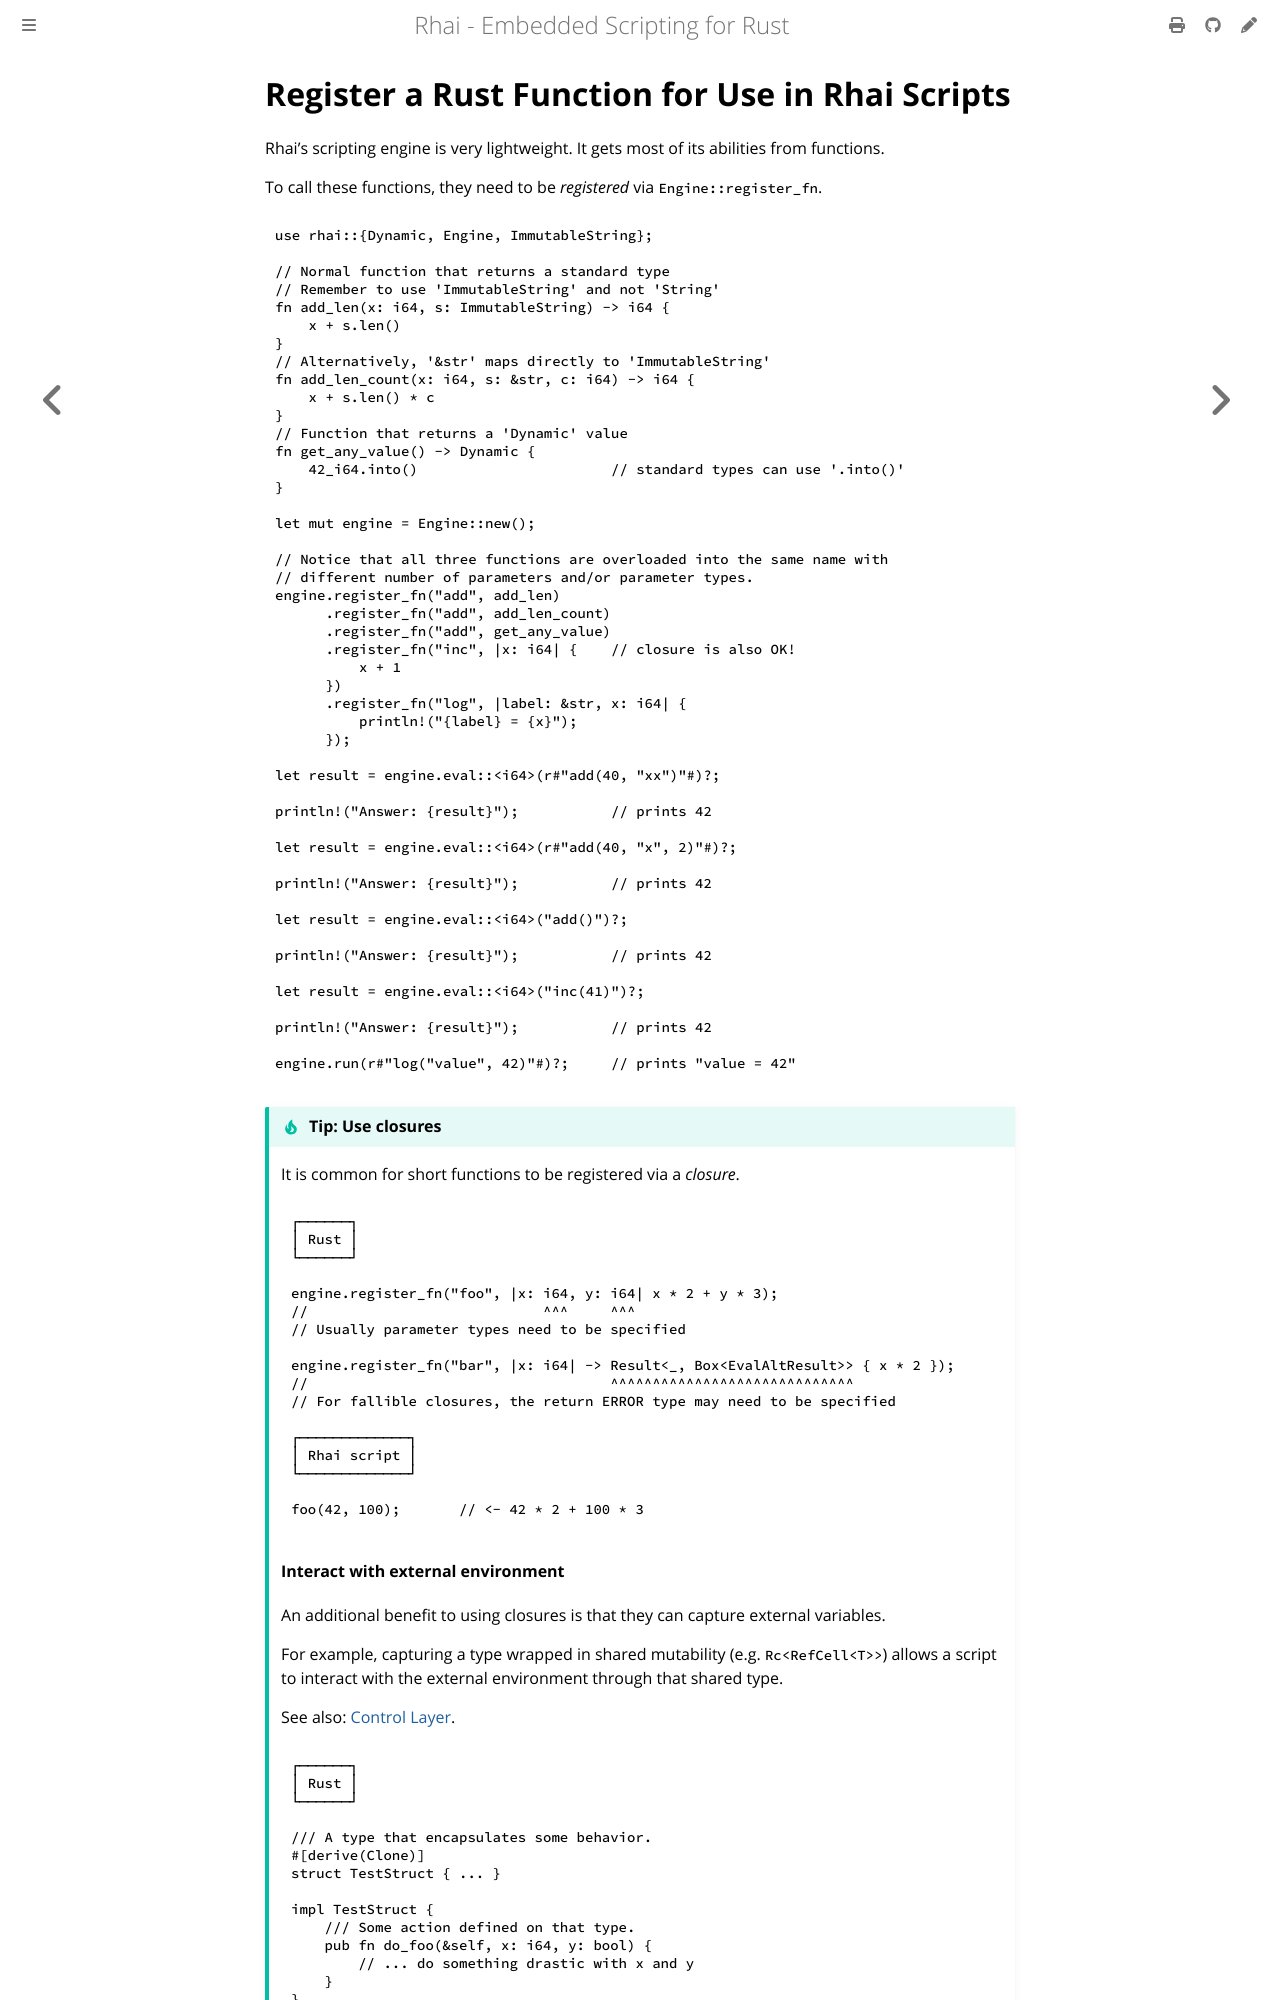

repository: rhaiscript/book · page: rust/functions.html · generator: mdbook

Register a Rust Function for Use in Rhai Scripts
================================================

{{#include ../links.md}}

Rhai's scripting engine is very lightweight.  It gets most of its abilities from functions.

To call these functions, they need to be _registered_ via `Engine::register_fn`.

```rust
use rhai::{Dynamic, Engine, ImmutableString};

// Normal function that returns a standard type
// Remember to use 'ImmutableString' and not 'String'
fn add_len(x: i64, s: ImmutableString) -> i64 {
    x + s.len()
}
// Alternatively, '&str' maps directly to 'ImmutableString'
fn add_len_count(x: i64, s: &str, c: i64) -> i64 {
    x + s.len() * c
}
// Function that returns a 'Dynamic' value
fn get_any_value() -> Dynamic {
    42_i64.into()                       // standard types can use '.into()'
}

let mut engine = Engine::new();

// Notice that all three functions are overloaded into the same name with
// different number of parameters and/or parameter types.
engine.register_fn("add", add_len)
      .register_fn("add", add_len_count)
      .register_fn("add", get_any_value)
      .register_fn("inc", |x: i64| {    // closure is also OK!
          x + 1
      })
      .register_fn("log", |label: &str, x: i64| {
          println!("{label} = {x}");
      });

let result = engine.eval::<i64>(r#"add(40, "xx")"#)?;

println!("Answer: {result}");           // prints 42

let result = engine.eval::<i64>(r#"add(40, "x", 2)"#)?;

println!("Answer: {result}");           // prints 42

let result = engine.eval::<i64>("add()")?;

println!("Answer: {result}");           // prints 42

let result = engine.eval::<i64>("inc(41)")?;

println!("Answer: {result}");           // prints 42

engine.run(r#"log("value", 42)"#)?;     // prints "value = 42"
```

~~~admonish tip "Tip: Use closures"

It is common for short functions to be registered via a _closure_.

```rust
┌──────┐
│ Rust │
└──────┘

engine.register_fn("foo", |x: i64, y: i64| x * 2 + y * 3);
//                            ^^^     ^^^
// Usually parameter types need to be specified

engine.register_fn("bar", |x: i64| -> Result<_, Box<EvalAltResult>> { x * 2 });
//                                    ^^^^^^^^^^^^^^^^^^^^^^^^^^^^^
// For fallible closures, the return ERROR type may need to be specified

┌─────────────┐
│ Rhai script │
└─────────────┘

foo(42, 100);       // <- 42 * 2 + 100 * 3
```
#### Interact with external environment

An additional benefit to using closures is that they can capture external variables.

For example, capturing a type wrapped in shared mutability (e.g. `Rc<RefCell<T>>`)
allows a script to interact with the external environment through that shared type.

See also: [Control Layer]({{rootUrl}}/patterns/control.md).

```rust
┌──────┐
│ Rust │
└──────┘

/// A type that encapsulates some behavior.
#[derive(Clone)]
struct TestStruct { ... }

impl TestStruct {
    /// Some action defined on that type.
    pub fn do_foo(&self, x: i64, y: bool) {
        // ... do something drastic with x and y
    }
}

/// Wrapped in shared mutability: Rc<RefCell<TestStruct>>.
let shared_obj = Rc::new(RefCell::new(TestStruct::new()));
